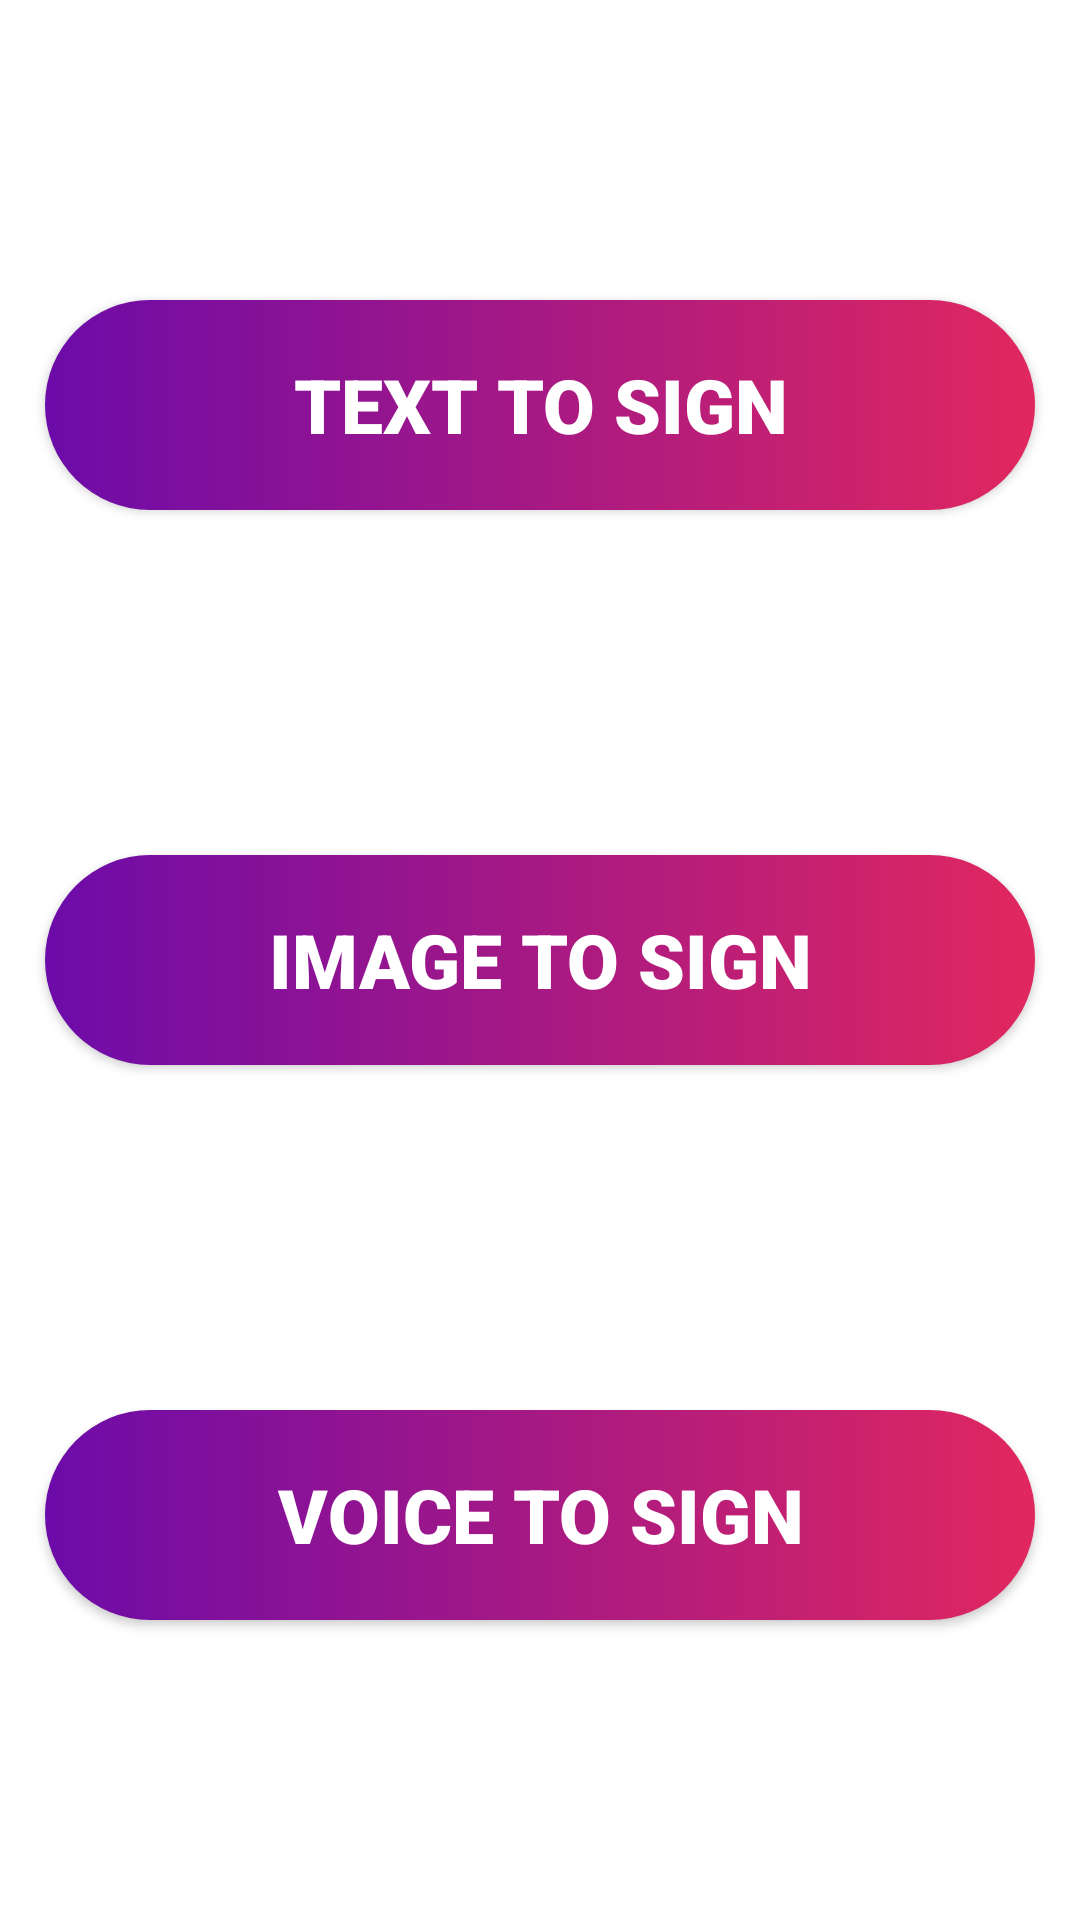

The Android layout XML behind this screen, and the referenced resources:
<!-- AndroidManifest.xml: application theme Theme.VoiceLess -->
<!-- res/layout/fragment_home.xml -->
<?xml version="1.0" encoding="utf-8"?>
<androidx.constraintlayout.widget.ConstraintLayout
    xmlns:android="http://schemas.android.com/apk/res/android"
    xmlns:tools="http://schemas.android.com/tools"
    android:layout_width="match_parent"
    android:layout_height="match_parent"
    xmlns:app="http://schemas.android.com/apk/res-auto"
    tools:context=".HomeFragment">

    <Button
        android:id="@+id/text_to_sign_button"
        android:layout_width="match_parent"
        android:layout_height="70dp"
        android:text="TEXT TO SIGN"
        android:fontFamily="sans-serif-black"
        android:background="@drawable/gradient_button"
        android:textColor="#fff"
        android:textSize="25sp"
        android:layout_margin="15dp"
        app:layout_constraintHorizontal_bias="0.5"
        app:layout_constraintStart_toStartOf="parent"
        app:layout_constraintEnd_toEndOf="parent"
        app:layout_constraintTop_toTopOf="parent"
        app:layout_constraintBottom_toTopOf="@id/image_to_sign_button"
        />

    <Button
        android:id="@+id/image_to_sign_button"
        android:layout_width="match_parent"
        android:layout_height="70dp"
        android:text="IMAGE TO SIGN"
        android:fontFamily="sans-serif-black"
        android:background="@drawable/gradient_button"
        android:textColor="#fff"
        android:textSize="25sp"
        android:layout_margin="15dp"
        app:layout_constraintHorizontal_bias="0.5"
        app:layout_constraintStart_toStartOf="parent"
        app:layout_constraintEnd_toEndOf="parent"
        app:layout_constraintTop_toBottomOf="@id/text_to_sign_button"
        app:layout_constraintBottom_toTopOf="@id/voice_to_sign_button"
        />

    <Button
        android:id="@+id/voice_to_sign_button"
        android:layout_width="match_parent"
        android:layout_height="70dp"
        android:text="VOICE TO SIGN"
        android:fontFamily="sans-serif-black"
        android:background="@drawable/gradient_button"
        android:textColor="#fff"
        android:textSize="25sp"
        android:layout_margin="15dp"
        app:layout_constraintHorizontal_bias="0.5"
        app:layout_constraintStart_toStartOf="parent"
        app:layout_constraintEnd_toEndOf="parent"
        app:layout_constraintBottom_toBottomOf="parent"
        app:layout_constraintTop_toBottomOf="@id/image_to_sign_button"
        />

</androidx.constraintlayout.widget.ConstraintLayout>
<!-- resources referenced by this layout -->
<resources>
  <!-- drawable gradient_button (drawable) -->
  <?xml version="1.0" encoding="utf-8"?>
  <shape
      xmlns:android="http://schemas.android.com/apk/res/android"
      android:shape="rectangle">
      <gradient
          android:angle="0"
          android:startColor="@color/startColor"
          android:endColor="@color/endColor"
          android:type="linear" />
      <corners
          android:radius="50dp"
          />
  </shape>
  <style name="Theme.VoiceLess" parent="Theme.MaterialComponents.DayNight.DarkActionBar">
          
          <item name="colorPrimary">@color/dark_blue2</item>
          <item name="colorPrimaryVariant">@color/dark_blue2</item>
          <item name="colorOnPrimary">@color/white</item>
          
          <item name="colorSecondary">@color/teal_200</item>
          <item name="colorSecondaryVariant">@color/teal_700</item>
          <item name="colorOnSecondary">@color/black</item>
          
          <item name="android:statusBarColor" tools:targetApi="l">?attr/colorPrimaryVariant</item>
          
      </style>
  <color name="startColor">#6C0BA9</color>
  <color name="endColor">#e1275f</color>
  <color name="dark_blue2">#3c415e</color>
  <color name="white">#FFFFFFFF</color>
  <color name="teal_200">#FF03DAC5</color>
  <color name="teal_700">#FF018786</color>
  <color name="black">#FF000000</color>
</resources>
